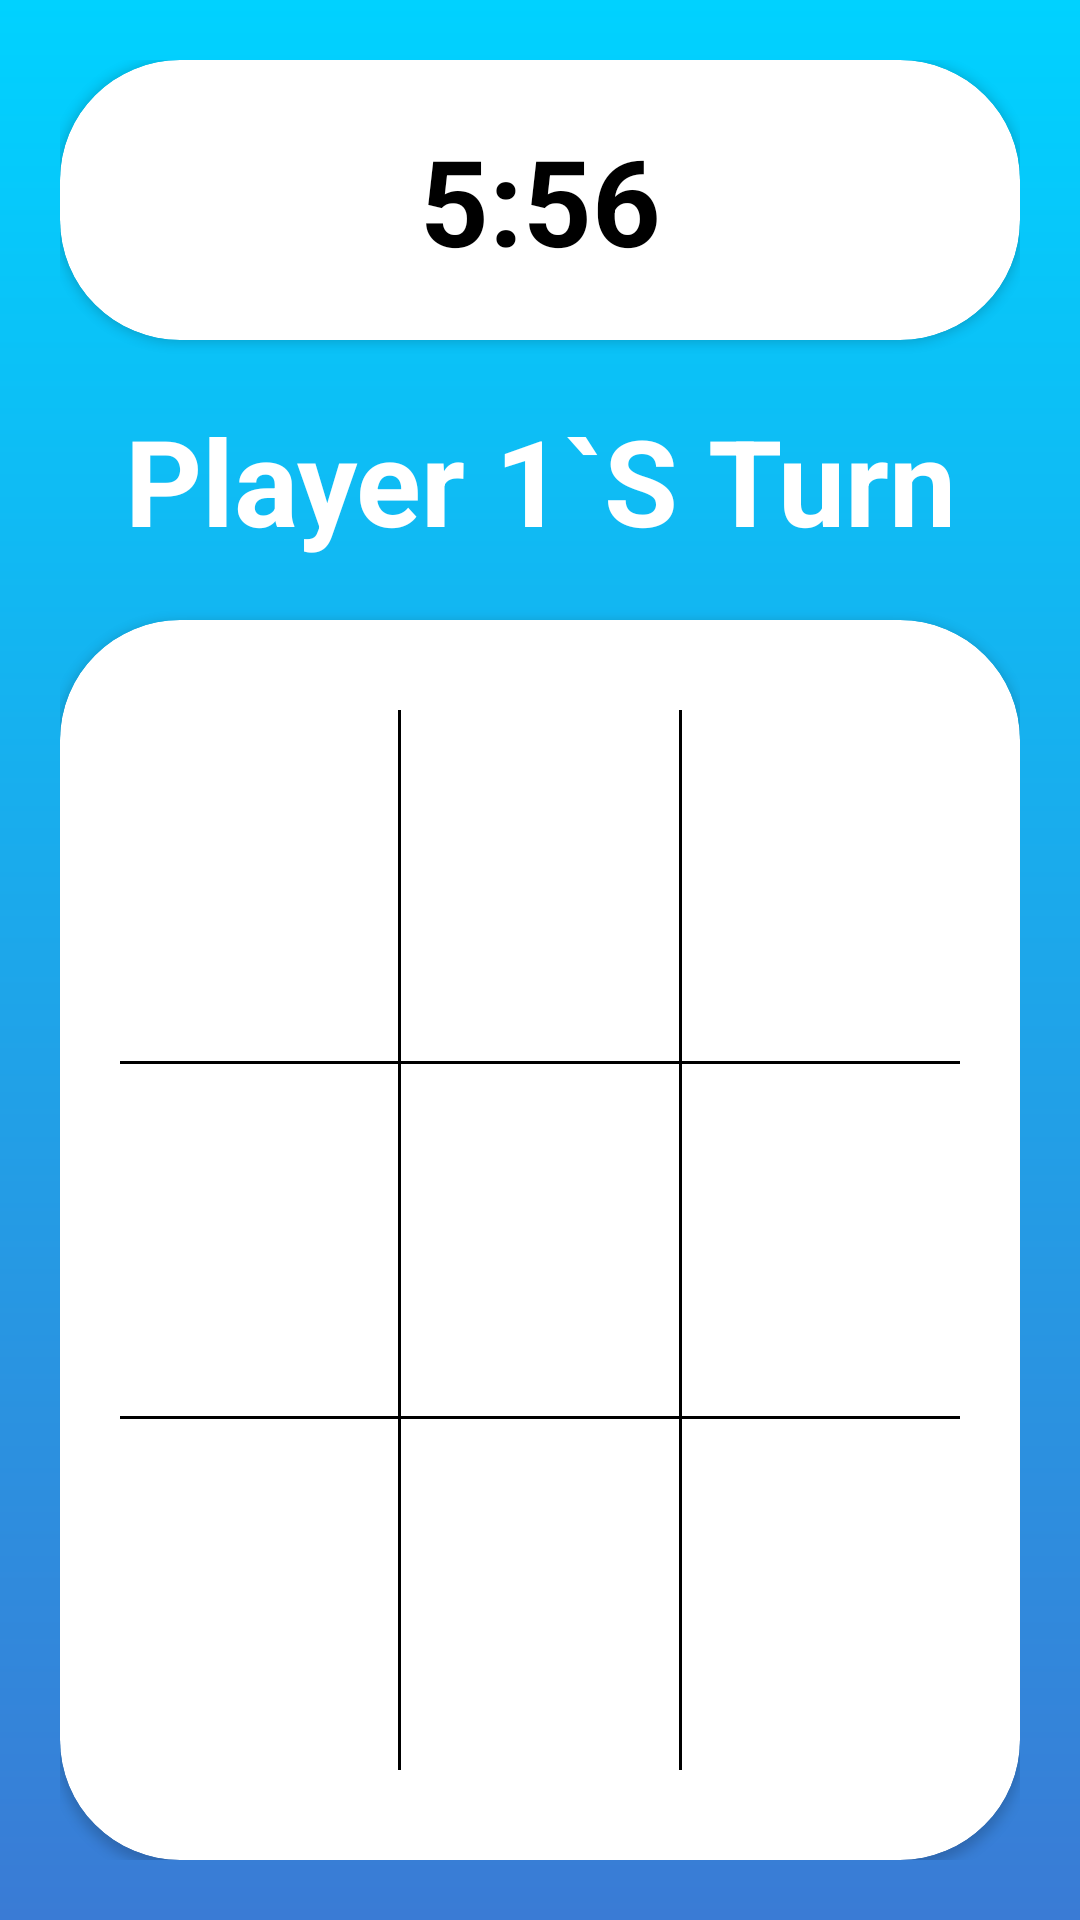

Write the Android layout XML for this screen, with the resource values it uses.
<!-- AndroidManifest.xml: application theme Theme.MyApplication -->
<!-- res/layout/xo.xml -->
<?xml version="1.0" encoding="utf-8"?>
<androidx.constraintlayout.widget.ConstraintLayout xmlns:android="http://schemas.android.com/apk/res/android"
    xmlns:tools="http://schemas.android.com/tools"
    android:layout_width="match_parent"
    android:layout_height="match_parent"
    xmlns:app="http://schemas.android.com/apk/res-auto"
    android:background="@drawable/xo_bg"
    android:padding="20dp">
    <androidx.cardview.widget.CardView
        android:id="@+id/Timer"
        android:layout_width="match_parent"
        android:layout_height="wrap_content"
        app:layout_constraintStart_toStartOf="parent"
       app:layout_constraintTop_toTopOf="parent"
        android:background="@color/white"
        app:cardCornerRadius="40dp"


        >

        <TextView
            android:id="@+id/TimerTv"
            style="@style/ScoreBoard"
            android:layout_width="match_parent"
            android:layout_height="wrap_content"

            android:text="5:56" />
    </androidx.cardview.widget.CardView>
    <TextView
        android:id="@+id/playersTurn"
        android:layout_width="match_parent"
        android:layout_height="wrap_content"
        style="@style/ScoreBoard"
        app:layout_constraintTop_toBottomOf="@id/Timer"
        android:text="Player 1`S Turn"
        android:textColor="@color/white"
        />


    <androidx.cardview.widget.CardView

        android:layout_width="match_parent"
        android:layout_height="0dp"
        app:layout_constraintStart_toStartOf="parent"
        app:layout_constraintTop_toBottomOf="@id/playersTurn"
        app:layout_constraintBottom_toBottomOf="parent"
        android:background="@color/white"
        app:cardCornerRadius="40dp"
        app:cardBackgroundColor="@color/white"


        >
        <androidx.constraintlayout.widget.ConstraintLayout
            android:id="@+id/Grid"
            android:layout_width="match_parent"
            android:layout_height="match_parent"
            android:paddingHorizontal="20dp"
            >

            <ImageView
                android:id="@+id/BTN_1"
                android:layout_width="0dp"
                android:layout_height="0dp"
                android:onClick="OnPlayerClick"
                android:padding="10dp"
                android:tag="0"


                app:layout_constraintBottom_toTopOf="@+id/BTN_4"
                app:layout_constraintEnd_toStartOf="@+id/BTN_2"
                app:layout_constraintHorizontal_bias="0.5"
                app:layout_constraintStart_toStartOf="parent"
                app:layout_constraintTop_toTopOf="parent" />

            <ImageView
                android:id="@+id/BTN_2"
                android:layout_width="0dp"
                android:layout_height="0dp"
                android:tag="1"
                android:onClick="OnPlayerClick"

                android:padding="10dp"
                app:layout_constraintBottom_toTopOf="@+id/BTN_5"
                app:layout_constraintEnd_toStartOf="@+id/BTN_3"
                app:layout_constraintHorizontal_bias="0.5"
                app:layout_constraintStart_toEndOf="@+id/BTN_1"
                app:layout_constraintTop_toTopOf="parent" />

            <ImageView
                android:id="@+id/BTN_3"
                android:layout_width="0dp"
                android:layout_height="0dp"

                android:onClick="OnPlayerClick"
                android:tag="2"
                android:padding="10dp"
                app:layout_constraintBottom_toTopOf="@+id/BTN_6"
                app:layout_constraintEnd_toEndOf="parent"
                app:layout_constraintHorizontal_bias="0.5"
                app:layout_constraintStart_toEndOf="@+id/BTN_2"
                app:layout_constraintTop_toTopOf="parent" />

            <ImageView
                android:id="@+id/BTN_4"
                android:layout_width="0dp"
                android:layout_height="0dp"

                android:onClick="OnPlayerClick"
                android:tag="3"
                android:padding="10dp"
                app:layout_constraintBottom_toTopOf="@+id/BTN_7"
                app:layout_constraintEnd_toStartOf="@+id/BTN_5"
                app:layout_constraintHorizontal_bias="0.5"
                app:layout_constraintStart_toStartOf="parent"
                app:layout_constraintTop_toBottomOf="@+id/BTN_1" />

            <ImageView
                android:id="@+id/BTN_5"
                android:layout_width="0dp"
                android:layout_height="0dp"

                android:onClick="OnPlayerClick"
                android:tag="4"
                android:padding="10dp"
                app:layout_constraintBottom_toTopOf="@+id/BTN_8"
                app:layout_constraintEnd_toStartOf="@+id/BTN_6"
                app:layout_constraintHorizontal_bias="0.5"
                app:layout_constraintStart_toEndOf="@+id/BTN_4"
                app:layout_constraintTop_toBottomOf="@+id/BTN_2" />

            <ImageView
                android:id="@+id/BTN_6"
                android:layout_width="0dp"
                android:layout_height="0dp"

                android:onClick="OnPlayerClick"
                android:tag="5"
                android:padding="10dp"
                app:layout_constraintBottom_toTopOf="@+id/BTN_9"
                app:layout_constraintEnd_toEndOf="parent"
                app:layout_constraintHorizontal_bias="0.5"
                app:layout_constraintStart_toEndOf="@+id/BTN_5"
                app:layout_constraintTop_toBottomOf="@+id/BTN_3" />

            <ImageView
                android:id="@+id/BTN_7"
                android:layout_width="0dp"
                android:layout_height="0dp"

                android:onClick="OnPlayerClick"
                android:tag="6"
                android:padding="10dp"
                app:layout_constraintBottom_toBottomOf="parent"
                app:layout_constraintEnd_toStartOf="@+id/BTN_8"
                app:layout_constraintHorizontal_bias="0.5"
                app:layout_constraintStart_toStartOf="parent"
                app:layout_constraintTop_toBottomOf="@+id/BTN_4" />

            <ImageView
                android:id="@+id/BTN_8"
                android:layout_width="0dp"
                android:layout_height="0dp"

                android:onClick="OnPlayerClick"
                android:tag="7"
                android:padding="10dp"
                app:layout_constraintBottom_toBottomOf="parent"
                app:layout_constraintEnd_toStartOf="@+id/BTN_9"
                app:layout_constraintHorizontal_bias="0.5"
                app:layout_constraintStart_toEndOf="@+id/BTN_7"
                app:layout_constraintTop_toBottomOf="@+id/BTN_5" />

            <ImageView
                android:id="@+id/BTN_9"
                android:layout_width="0dp"
                android:layout_height="0dp"

                android:onClick="OnPlayerClick"
                android:tag="8"
                android:padding="10dp"
                app:layout_constraintBottom_toBottomOf="parent"
                app:layout_constraintEnd_toEndOf="parent"
                app:layout_constraintHorizontal_bias="0.5"
                app:layout_constraintStart_toEndOf="@+id/BTN_8"
                app:layout_constraintTop_toBottomOf="@+id/BTN_6" />




        </androidx.constraintlayout.widget.ConstraintLayout>

        <androidx.constraintlayout.widget.ConstraintLayout
            android:layout_width="match_parent"
            android:layout_height="match_parent"
            android:paddingVertical="30dp"
            android:paddingHorizontal="20dp"
            >

            <TextView
                android:id="@+id/textView2"
                android:layout_width="1dp"
                android:layout_height="match_parent"


                android:background="@color/black"
                app:layout_constraintEnd_toStartOf="@+id/textView"
                app:layout_constraintHorizontal_bias="0.5"
                app:layout_constraintStart_toStartOf="parent" />

            <TextView
                android:id="@+id/textView"
                android:layout_width="1dp"
                android:layout_height="match_parent"


                android:background="@color/black"
                app:layout_constraintEnd_toEndOf="parent"
                app:layout_constraintHorizontal_bias="0.5"
                app:layout_constraintStart_toEndOf="@+id/textView2" />

            <TextView
                android:id="@+id/textView4"
                android:layout_width="match_parent"
                android:layout_height="1dp"

                android:background="@color/black"
                app:layout_constraintBottom_toTopOf="@+id/textView3"
                app:layout_constraintTop_toTopOf="parent" />

            <TextView
                android:id="@+id/textView3"
                android:layout_width="match_parent"
                android:layout_height="1dp"

                android:background="@color/black"
                app:layout_constraintBottom_toBottomOf="parent"
                app:layout_constraintTop_toBottomOf="@+id/textView4" />
        </androidx.constraintlayout.widget.ConstraintLayout>

    </androidx.cardview.widget.CardView>











</androidx.constraintlayout.widget.ConstraintLayout>
<!-- resources referenced by this layout -->
<resources>
  <color name="black">#FF000000</color>
  <color name="white">#FFFFFFFF</color>
  <!-- drawable xo_bg (drawable) -->
  <?xml version="1.0" encoding="utf-8"?>
  <shape xmlns:android="http://schemas.android.com/apk/res/android" android:shape="rectangle">
      <gradient
          android:startColor="@color/StartGradiant"
          android:endColor="@color/EndGradiant"
          android:angle="90"
          >
  
      </gradient>
  
  </shape>
  <style name="ScoreBoard">
          <item name="android:textSize">40dp</item>
          <item name="android:padding">20dp</item>
          <item name="android:gravity">center</item>
          <item name="android:textColor">@color/black</item>
          <item name="android:textStyle">bold</item>
      </style>
  <style name="Theme.MyApplication" parent="Base.Theme.MyApplication" />
  <color name="StartGradiant">#3A7BD5</color>
  <color name="EndGradiant">#00D2FF</color>
  <style name="Base.Theme.MyApplication" parent="Theme.MaterialComponents.DayNight.NoActionBar">
          
           <item name="colorPrimary">@color/Blue</item>
          <item name="android:textColorPrimary">@color/white</item>
      </style>
  <color name="Blue">#0000FF</color>
</resources>
